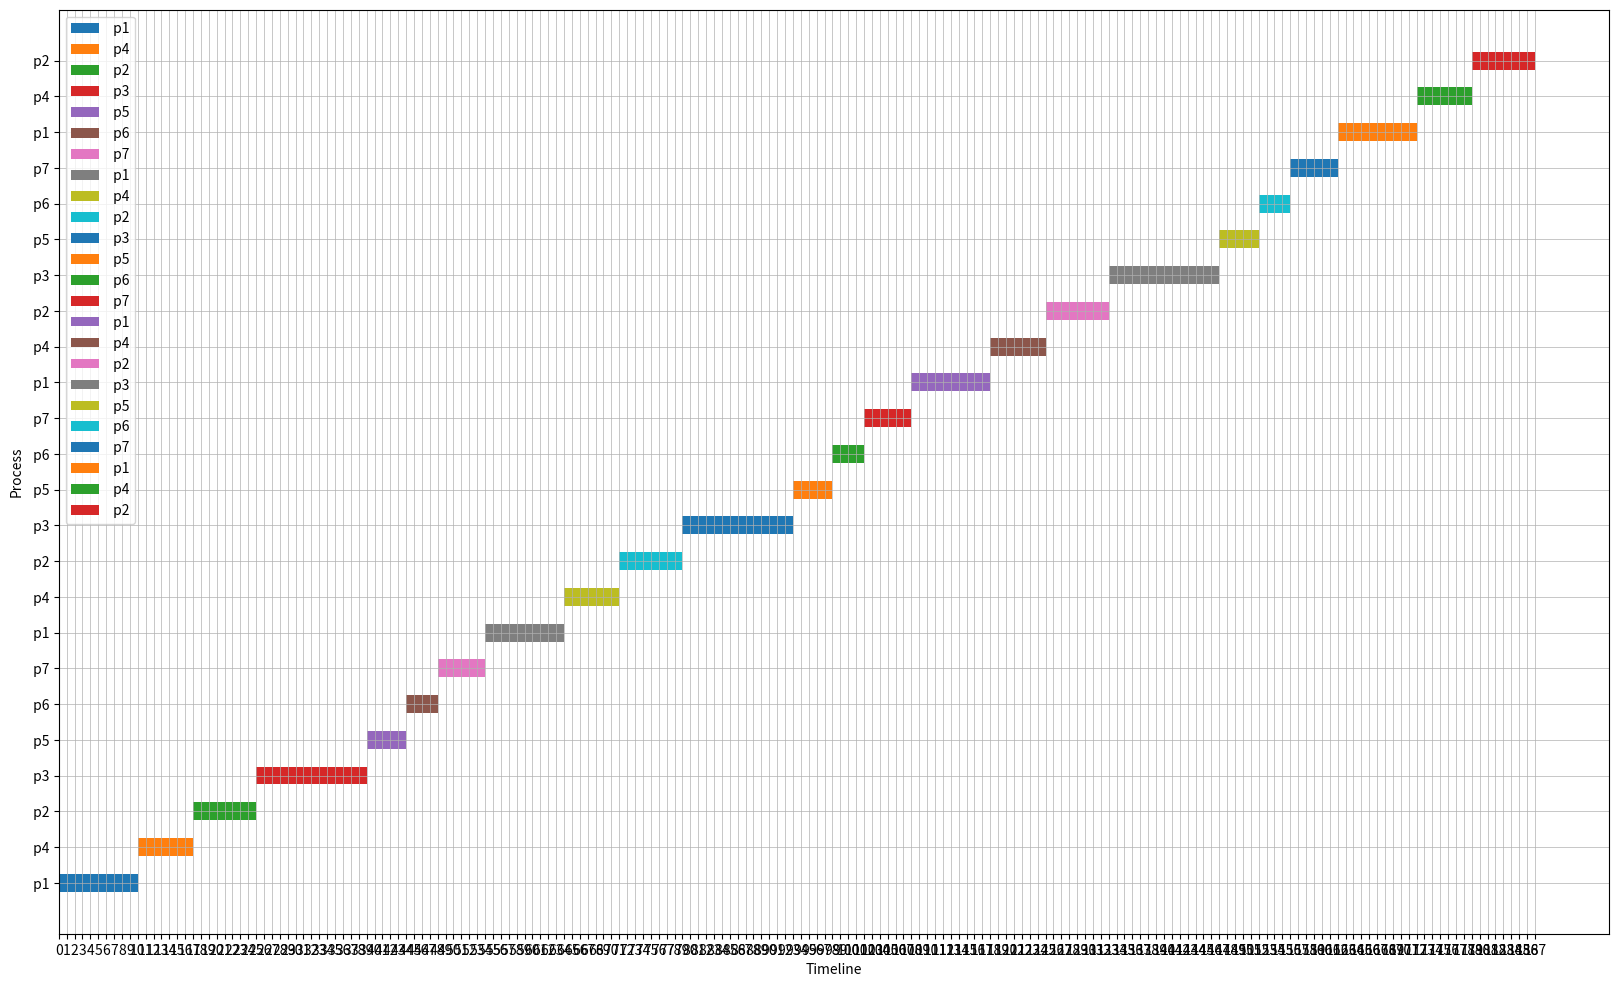

The matplotlib source for this figure:
# [redacted]

import matplotlib.pyplot as plt

runTime = 200


class Process:
    def __init__(self, processId, arrivalTime, burstTime, comesBackAfter, priority):
        self.originalPriority = priority
        self.processId = processId
        self.arrivalTime = arrivalTime
        self.burstTime = burstTime
        self.comesBackAfter = comesBackAfter
        self.priority = priority
        self.remainingTime = burstTime
        self.nextComesIn = arrivalTime
        self.executed = False
        self.timeInReadyQueue = 0
        self.inReadyQueue = False
        self.executedBefore = False

    def __str__(self):
        return f"P{self.processId}: Arrival Time = {self.arrivalTime}, Burst Time = {self.burstTime}, Comes Back " \
               f"After = {self.comesBackAfter}, Priority = {self.priority},nextComesIn: {self.nextComesIn} , remaining {self.remainingTime} "


def createProcesses(values):
    processes = []
    for i in range(1, 8):  # iterate 7 times 1 to 8
        arrivalTime = values[0][i - 1]
        burstTime = values[1][i - 1]
        comesBackAfter = values[2][i - 1]
        priority = values[3][i - 1]

        process = Process(i, arrivalTime, burstTime, comesBackAfter, priority)
        processes.append(process)

    return processes


def main():
    currentTime = 0
    allArrivals = []
    values = [[0, 1, 3, 4, 6, 7, 8],  # the values for the processes status and times
              [10, 8, 14, 7, 5, 4, 6],
              [2, 4, 6, 8, 3, 6, 9],
              [3, 2, 3, 1, 0, 1, 2]]

    processes = createProcesses(values)  # process creations
    readyQueue = []
    executions = []
    readyQueue.append(processes[0])
    print("process 1 is already in the ready queue")
    waitingQueue =[]
    for process in processes:
        if process.processId == 1:
            continue
        waitingQueue.append(process)

    startTimes = []
    endTimes = []
    process = None
    previousProcess = None

    while currentTime != runTime:
        if waitingQueue:
            j = len(waitingQueue)
            while j > 0:
                All = waitingQueue[len(waitingQueue) - j]
                if All.nextComesIn == currentTime and currentTime != 0:
                    j = len(waitingQueue)
                    All.inReadyQueue = True
                    readyQueue.append(All)
                    waitingQueue.remove(All)
                    print(f"process{All.processId} inserted to the ready Queue at time:{currentTime + 1}")
                readyQueue.sort(key=lambda p: (p.priority, p.nextComesIn))
                j -= 1

        readyQueue.sort(key=lambda p: (p.priority, p.nextComesIn))
        if currentTime == 1:
            process2 = waitingQueue.pop(0)
            readyQueue.append(process2)
            process2.inReadyQueue = True
        if readyQueue:
            front = readyQueue[0]
            k = 1
            while front == process:
                front = readyQueue[k]
            k += 1
            if currentTime == 0:
                process = front
                previousProcess = process
                startTimes.append(currentTime)
                process.inReadyQueue = False
                print(f"process{process.processId} started execution at time:{currentTime}")
            else:
                if process.executed:
                    previousProcess = process
                    process.inReadyQueue = True
                    process = front
                    process.inReadyQueue = False
                    process.executed = False
            if (process.remainingTime == process.burstTime or
                    previousProcess.processId != process.processId) and (currentTime != 0):
                previousProcess = process
                startTimes.append(currentTime)
                print(f"process{process.processId} started execution at time:{currentTime}")
            process.remainingTime -= 1
            if process.remainingTime == 0:  # if process just finished
                process.timeInReadyQueue = 0
                print(f"process{process.processId} finished execution at time:{currentTime + 1}")
                process.remainingTime = process.burstTime
                if process.executedBefore:
                    allArrivals.append(process.nextComesIn + 1)
                else:
                    allArrivals.append(process.nextComesIn)
                process.executedBefore = True
                process.executed = True
                process.inReadyQueue = True
                process.nextComesIn = currentTime + process.comesBackAfter
                process.priority = process.originalPriority
                executions.append(process)
                waitingQueue.append(process)
                readyQueue.remove(process)
                print(f"process{process.processId} inserted to the waiting Queue at time:{currentTime + 1}")
                endTimes.append(currentTime + 1)
        for pr in readyQueue:
            if pr.timeInReadyQueue % 5 == 0 and pr.priority != 0 and pr.timeInReadyQueue != 0 and pr.inReadyQueue:
                pr.priority -= 1
            pr.timeInReadyQueue += 1

        currentTime += 1

    turnAroundTimes = []
    waitingTimes = []

    executionTimes = []
    i = 0
    for process in executions:
        turnAroundTimes.append(endTimes[i] - allArrivals[i])  # s
        executionTimes.append(endTimes[i] - startTimes[i])
        waitingTimes.append(turnAroundTimes[i] - executionTimes[i])
        i += 1

    summation = 0
    for i in turnAroundTimes:
        summation += i
    average1 = float(summation / len(turnAroundTimes))

    summation = 0
    for i in waitingTimes:
        summation += i
    average2 = float(summation / len(waitingTimes))


    for m in allArrivals:
        print(f"{m} ", end="")
    print("")

    for p in executions:
        print(f"{p.burstTime} ", end="")
    print("")

    for p in executions:
        print(f"{p.originalPriority} ", end="")
    print("")

    print(f"average turn around times= {average1}    ", end="")
    print(f"average waiting times= {average2}    ")

    myProcesses = []
    counter = 0

    for i in executions:
        myProcesses += [
        {f'process_name': f" p{i.processId}", 'start_time': startTimes[counter], 'end_time': endTimes[counter]},
                       ]
        counter += 1

    fig, ax = plt.subplots(figsize=(20, 12))
    for i, process in enumerate(myProcesses):
        start_time, end_time = process['start_time'], process['end_time']
        duration = end_time - start_time

        ax.barh(i, duration, left=start_time, height=0.5, label=process['process_name'])

    ax.set_yticks(range(len(myProcesses)))
    ax.set_yticklabels([process['process_name'] for process in myProcesses])

    ax.set_xticks(range(min([process['start_time'] for process in myProcesses]),
                        max([process['end_time'] for process in myProcesses]) + 1, 1))

    ax.grid(True, which='both', linestyle='-', linewidth=0.5)

    ax.set_xlabel('Timeline')
    ax.set_ylabel('Process')
    ax.legend()

    plt.show()


if __name__ == "__main__":
    main()
